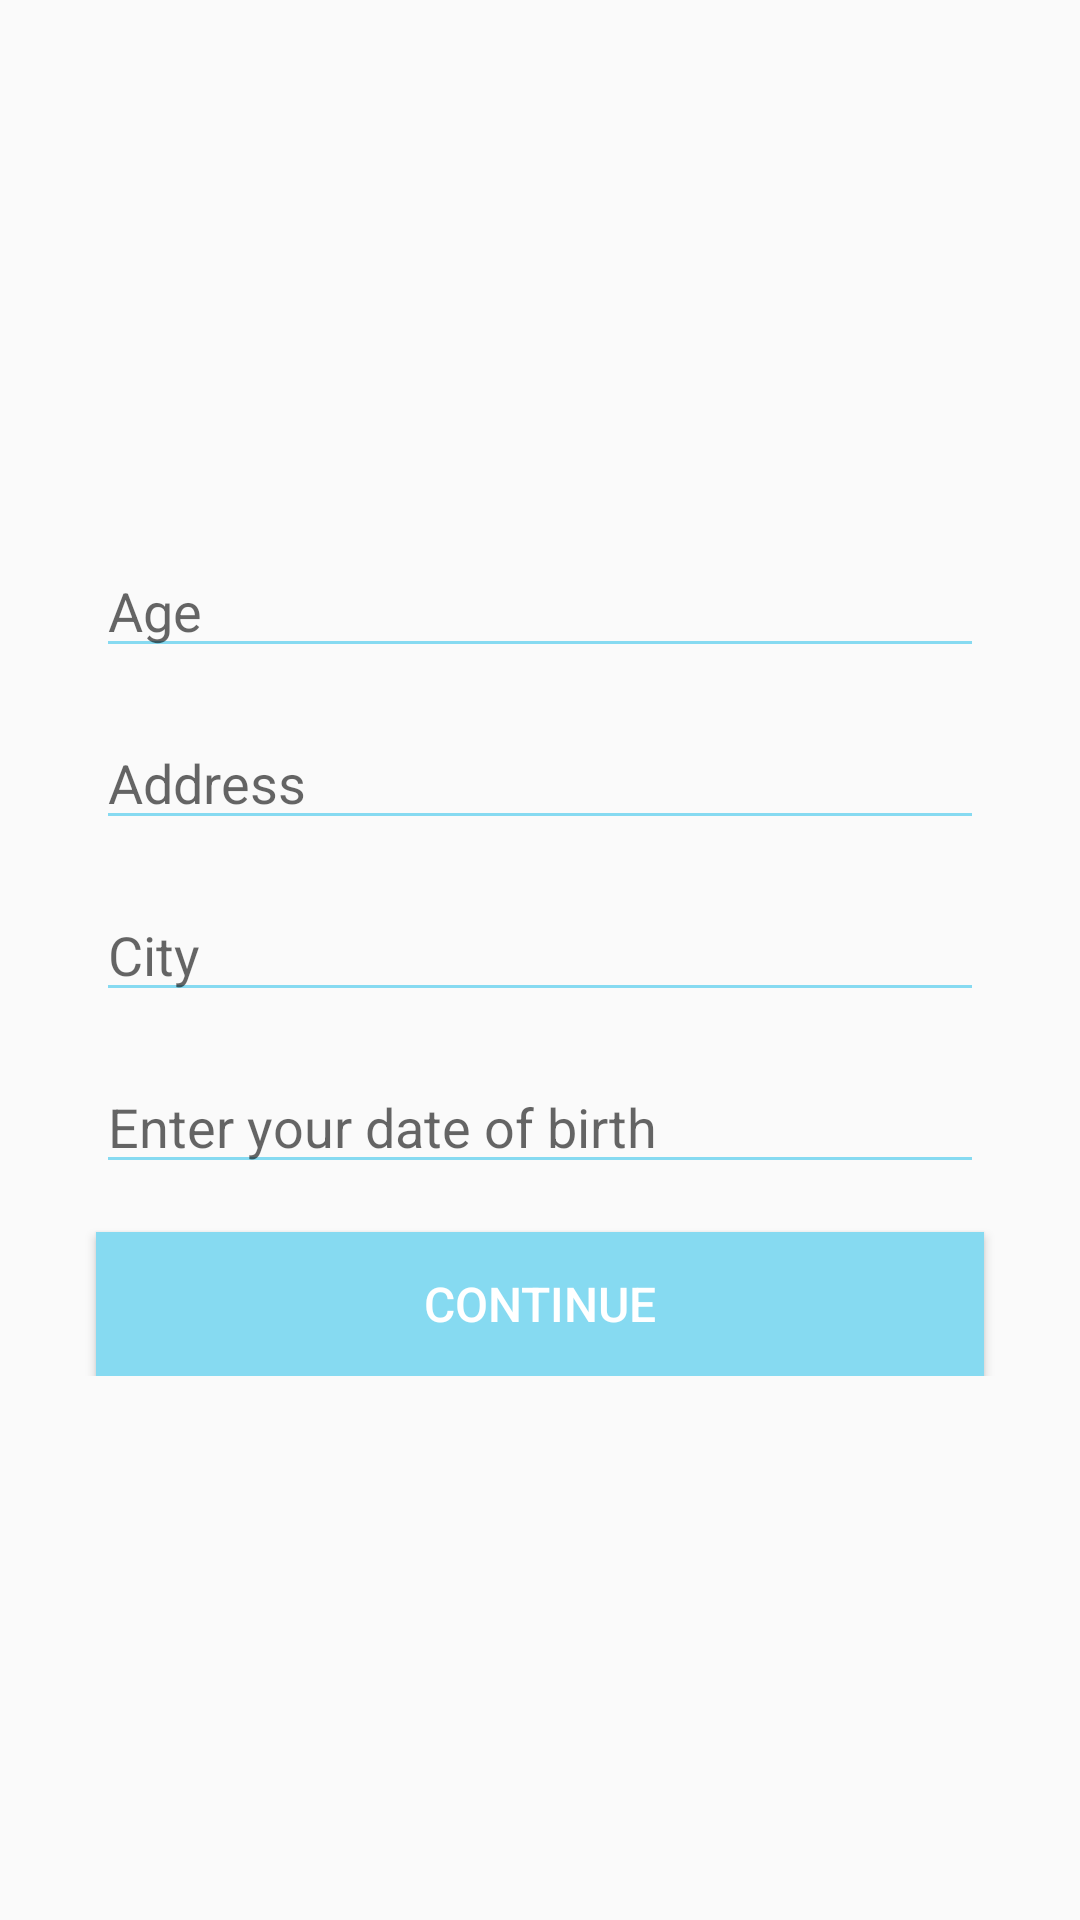

Layout XML and referenced resources for this Android screen:
<!-- AndroidManifest.xml: application theme AppTheme -->
<!-- res/layout/activity_details.xml -->
<?xml version="1.0" encoding="utf-8"?>
<LinearLayout xmlns:android="http://schemas.android.com/apk/res/android"
    xmlns:tools="http://schemas.android.com/tools"
    android:layout_width="match_parent"
    android:layout_height="match_parent"
    android:gravity="center"
    android:orientation="vertical"
    tools:context=".DetailsActivity">

    <LinearLayout
        android:layout_width="match_parent"
        android:layout_height="wrap_content"
        android:orientation="vertical">

        <EditText
            android:id="@+id/edt_age"
            style="@style/BlueEditText"
            android:layout_width="match_parent"
            android:layout_height="wrap_content"
            android:layout_marginBottom="16dp"
            android:hint="@string/age"
            android:inputType="number" />

        <EditText
            android:id="@+id/edt_address"
            style="@style/BlueEditText"
            android:layout_width="match_parent"
            android:layout_height="wrap_content"
            android:layout_marginBottom="16dp"
            android:hint="@string/address"
            android:inputType="text" />

        <EditText
            android:id="@+id/edt_city"
            style="@style/BlueEditText"
            android:layout_width="match_parent"
            android:layout_height="wrap_content"
            android:layout_marginBottom="16dp"
            android:hint="@string/city"
            android:inputType="text" />

        <EditText
            android:id="@+id/edt_date_of_birth"
            style="@style/BlueEditText"
            android:layout_width="match_parent"
            android:layout_height="wrap_content"
            android:hint="@string/enter_your_birthday"
            android:inputType="date" />

        <Button
            android:id="@+id/btn_continue"
            style="@style/BlueButton"
            android:layout_width="match_parent"
            android:layout_height="wrap_content"
            android:text="@string/continuing" />
    </LinearLayout>
</LinearLayout>
<!-- resources referenced by this layout -->
<resources>
  <string name="address">Address</string>
  <string name="age">Age</string>
  <string name="city">City</string>
  <string name="continuing">Continue</string>
  <string name="enter_your_birthday">Enter your date of birth</string>
  <style name="BlueButton" parent="Widget.AppCompat.Button">
          <item name="android:textSize">16sp</item>
          <item name="android:background">@color/colorAccent</item>
          <item name="android:layout_marginLeft">32dp</item>
          <item name="android:layout_marginTop">16dp</item>
          <item name="android:layout_marginRight">32dp</item>
          <item name="android:textColor">@color/colorPrimary</item>
          <item name="android:textAllCaps">true</item>
      </style>
  <style name="BlueEditText" parent="Widget.AppCompat.EditText">
          <item name="android:layout_marginLeft">32dp</item>
          <item name="android:layout_marginRight">32dp</item>
          <item name="backgroundTint">@color/colorAccent</item>
      </style>
  <style name="AppTheme" parent="Theme.AppCompat.Light.DarkActionBar">
          <item name="colorPrimary">@color/colorAccent</item>
          <item name="colorPrimaryDark">@color/colorPrimaryDark</item>
          <item name="colorAccent">@color/colorAccent</item>
      </style>
  <color name="colorAccent">#86DAF1</color>
  <color name="colorPrimary">#FFFFFF</color>
  <color name="colorPrimaryDark">#65626A</color>
</resources>
